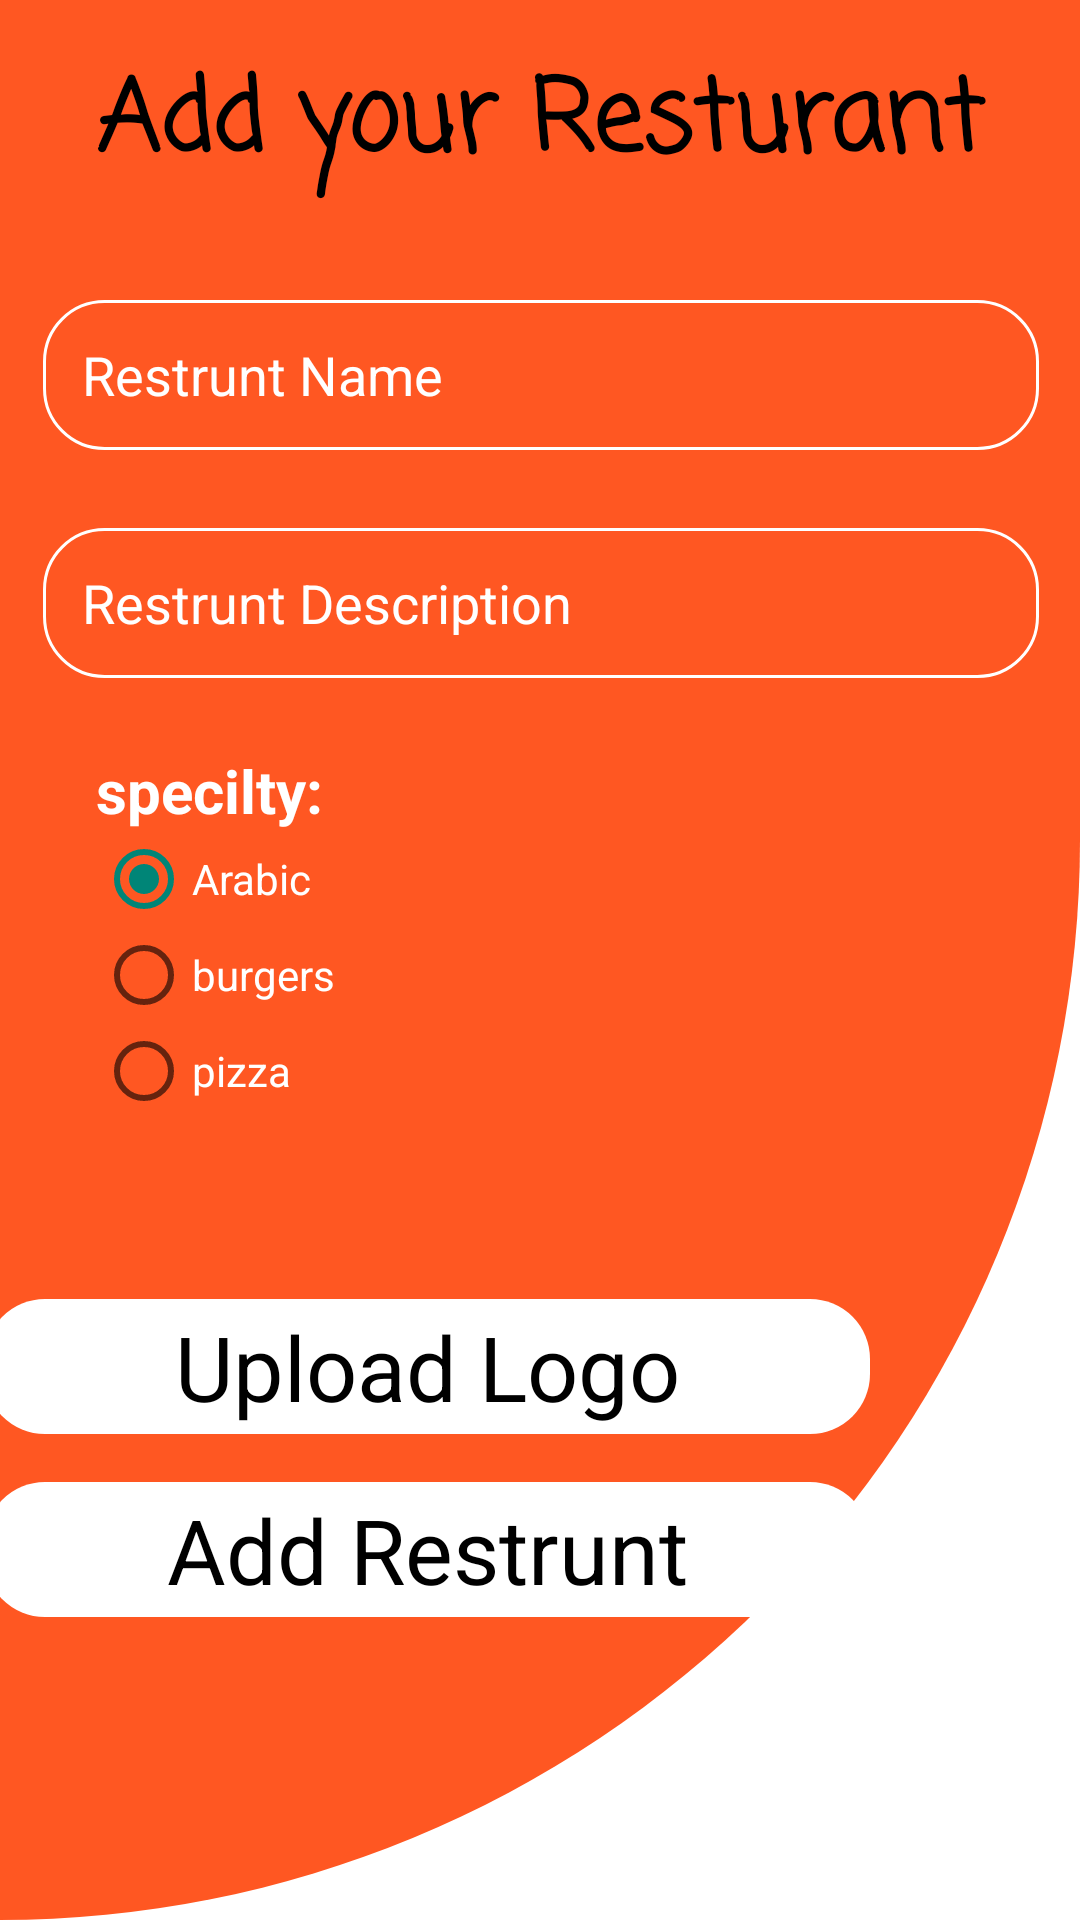

Write the Android layout XML for this screen, with the resource values it uses.
<!-- AndroidManifest.xml: application theme Theme.Swe483RestruntProject -->
<!-- res/layout/activity_add_restrunt.xml -->
<?xml version="1.0" encoding="utf-8"?>
<androidx.constraintlayout.widget.ConstraintLayout xmlns:android="http://schemas.android.com/apk/res/android"
    xmlns:app="http://schemas.android.com/apk/res-auto"
    xmlns:tools="http://schemas.android.com/tools"
    android:layout_width="match_parent"
    android:layout_height="match_parent"
    tools:context=".AddRestrunt"
    android:background="@drawable/start_page_background"
    >

    <androidx.constraintlayout.widget.ConstraintLayout
        android:id="@+id/add_restruntButton"
        android:layout_width="295dp"
        android:layout_height="45dp"
        android:layout_marginTop="16dp"
        android:background="@drawable/button_theme"
        app:layout_constraintEnd_toEndOf="@+id/upload_logo"
        app:layout_constraintStart_toStartOf="@+id/upload_logo"
        app:layout_constraintTop_toBottomOf="@+id/upload_logo">

        <TextView
            android:id="@+id/TEdX"
            android:layout_width="wrap_content"
            android:layout_height="wrap_content"
            android:text="Add Restrunt"
            android:textColor="@color/black"
            android:textSize="30dp"
            app:layout_constraintBottom_toBottomOf="parent"
            app:layout_constraintEnd_toEndOf="parent"
            app:layout_constraintStart_toStartOf="parent"
            app:layout_constraintTop_toTopOf="parent" />
    </androidx.constraintlayout.widget.ConstraintLayout>

    <TextView
        android:id="@+id/textView13"
        android:layout_width="wrap_content"
        android:layout_height="wrap_content"
        android:layout_marginTop="16dp"
        android:fontFamily="casual"
        android:text=" Add your Resturant "
        android:textColor="@color/black"
        android:textSize="33sp"
        android:textStyle="bold"
        app:layout_constraintEnd_toEndOf="parent"
        app:layout_constraintStart_toStartOf="parent"
        app:layout_constraintTop_toTopOf="parent" />

    <EditText
        android:id="@+id/editText_restnameInAddPage"
        android:layout_width="332dp"
        android:layout_height="50dp"
        android:layout_marginTop="100dp"
        android:background="@drawable/custom_login_inputs"
        android:drawableLeft="@drawable/ic_baseline_house_siding_24"
        android:drawablePadding="12dp"
        android:ems="10"
        android:hint="Restrunt Name"
        android:inputType="textPersonName"
        android:padding="13dp"
        android:textColor="@color/white"
        android:textColorHint="@color/white"
        app:layout_constraintEnd_toEndOf="@+id/textView13"
        app:layout_constraintStart_toStartOf="@+id/textView13"
        app:layout_constraintTop_toTopOf="parent"
        tools:ignore="SpeakableTextPresentCheck" />

    <EditText
        android:id="@+id/editText_desInAddPage"
        android:layout_width="332dp"
        android:layout_height="50dp"
        android:layout_marginTop="176dp"
        android:background="@drawable/custom_login_inputs"
        android:drawableLeft="@drawable/ic_baseline_description_24"
        android:drawablePadding="12dp"
        android:ems="10"
        android:hint="Restrunt Description"
        android:inputType="textMultiLine"
        android:padding="13dp"
        android:textColor="@color/white"
        android:textColorHint="@color/white"
        app:layout_constraintEnd_toEndOf="@+id/textView13"
        app:layout_constraintStart_toStartOf="@+id/textView13"
        app:layout_constraintTop_toTopOf="parent"
        tools:ignore="SpeakableTextPresentCheck" />

    <androidx.constraintlayout.widget.ConstraintLayout
        android:id="@+id/upload_logo"
        android:layout_width="295dp"
        android:layout_height="45dp"
        android:layout_marginStart="-20dp"
        android:layout_marginTop="60dp"
        android:background="@drawable/button_theme"
        app:layout_constraintStart_toStartOf="@+id/editText_desInAddPage"
        app:layout_constraintTop_toBottomOf="@+id/radioGroup">

        <TextView
            android:id="@+id/TEX"
            android:layout_width="wrap_content"
            android:layout_height="wrap_content"
            android:text="Upload Logo"
            android:textColor="@color/black"
            android:textSize="30dp"
            app:layout_constraintBottom_toBottomOf="parent"
            app:layout_constraintEnd_toEndOf="parent"
            app:layout_constraintStart_toStartOf="parent"
            app:layout_constraintTop_toTopOf="parent" />
    </androidx.constraintlayout.widget.ConstraintLayout>

    <TextView
        android:id="@+id/added_label"
        android:layout_width="wrap_content"
        android:layout_height="41dp"
        app:layout_constraintBottom_toTopOf="@+id/upload_logo"
        app:layout_constraintEnd_toEndOf="@+id/upload_logo"
        app:layout_constraintHorizontal_bias="0.498"
        app:layout_constraintStart_toStartOf="@+id/upload_logo" />

    <RadioGroup
        android:id="@+id/radioGroup"
        android:layout_width="wrap_content"
        android:layout_height="wrap_content"
        app:layout_constraintStart_toStartOf="@+id/textView15"
        app:layout_constraintTop_toBottomOf="@+id/textView15">

        <RadioButton
            android:id="@+id/arabic_radioButton"
            android:layout_width="match_parent"
            android:layout_height="wrap_content"
            android:checked="true"
            android:onClick="checkButton"
            android:text="Arabic"
            android:textColor="@color/white" />

        <RadioButton
            android:id="@+id/burger_radioButton"
            android:layout_width="match_parent"
            android:layout_height="wrap_content"
            android:onClick="checkButton"
            android:text="burgers"
            android:textColor="@color/white"

            />

        <RadioButton
            android:id="@+id/pizza_radioButton"
            android:layout_width="match_parent"
            android:layout_height="wrap_content"
            android:onClick="checkButton"
            android:text="pizza"
            android:textColor="@color/white"

            />
    </RadioGroup>

    <TextView
        android:id="@+id/textView15"
        android:layout_width="wrap_content"
        android:layout_height="wrap_content"
        android:layout_marginStart="32dp"
        android:layout_marginTop="24dp"
        android:text="specilty:"
        android:textColor="@color/white"
        android:textSize="20dp"
        android:textStyle="bold"
        app:layout_constraintStart_toStartOf="parent"
        app:layout_constraintTop_toBottomOf="@+id/editText_desInAddPage" />


</androidx.constraintlayout.widget.ConstraintLayout>
<!-- resources referenced by this layout -->
<resources>
  <color name="black">#FF000000</color>
  <color name="white">#FFFFFFFF</color>
  <!-- drawable button_theme (drawable) -->
  <?xml version="1.0" encoding="utf-8"?>
  <selector xmlns:android="http://schemas.android.com/apk/res/android">
  <item>
      <shape android:shape="rectangle">
          <solid android:color="@color/white">
          </solid>
  
          <corners android:radius="20dp"></corners>
      </shape>
  </item>
  </selector>
  <!-- drawable custom_login_inputs (drawable) -->
  <?xml version="1.0" encoding="utf-8"?>
  <selector xmlns:android="http://schemas.android.com/apk/res/android">
  <item android:state_enabled="true" android:state_focused="true">
      <shape android:shape="rectangle">
          <corners android:radius="20dp"></corners>
          <stroke android:color="@color/datk_gray" android:width="1dp"></stroke>
  
      </shape>
  </item>
  
  
      <item android:state_enabled="true" >
          <shape android:shape="rectangle">
              <corners android:radius="20dp"></corners>
              <stroke android:color="@color/white" android:width="1dp"></stroke>
  
          </shape>
      </item>
  
  </selector>
  <!-- drawable start_page_background (drawable) -->
  <layer-list xmlns:android="http://schemas.android.com/apk/res/android">
  
  
      <item>
  
          <shape android:shape="rectangle">
              <solid android:color="@color/white"></solid>
          </shape>
      </item>
      <item>
          <shape android:shape="rectangle">
  
              <solid android:color="@color/orange"></solid>
              <size android:width="10dp" android:height="10dp"></size>
              <corners android:bottomRightRadius="1500dp"
  
                  ></corners>
          </shape>
      </item>
  </layer-list>
  <style name="Theme.Swe483RestruntProject" parent="Theme.AppCompat.DayNight.NoActionBar">
          
          <item name="colorPrimary">@color/purple_500</item>
          <item name="colorPrimaryVariant">@color/purple_700</item>
          <item name="colorOnPrimary">@color/white</item>
          
          <item name="colorSecondary">@color/teal_200</item>
          <item name="colorSecondaryVariant">@color/teal_700</item>
          <item name="colorOnSecondary">@color/black</item>
          
          <item name="android:statusBarColor" tools:targetApi="l">?attr/colorPrimaryVariant</item>
          
      </style>
  <color name="datk_gray">#323030</color>
  <color name="orange">#FF5722</color>
  <color name="purple_500">#FF6200EE</color>
  <color name="purple_700">#FF3700B3</color>
  <color name="teal_200">#FF03DAC5</color>
  <color name="teal_700">#FF018786</color>
</resources>
